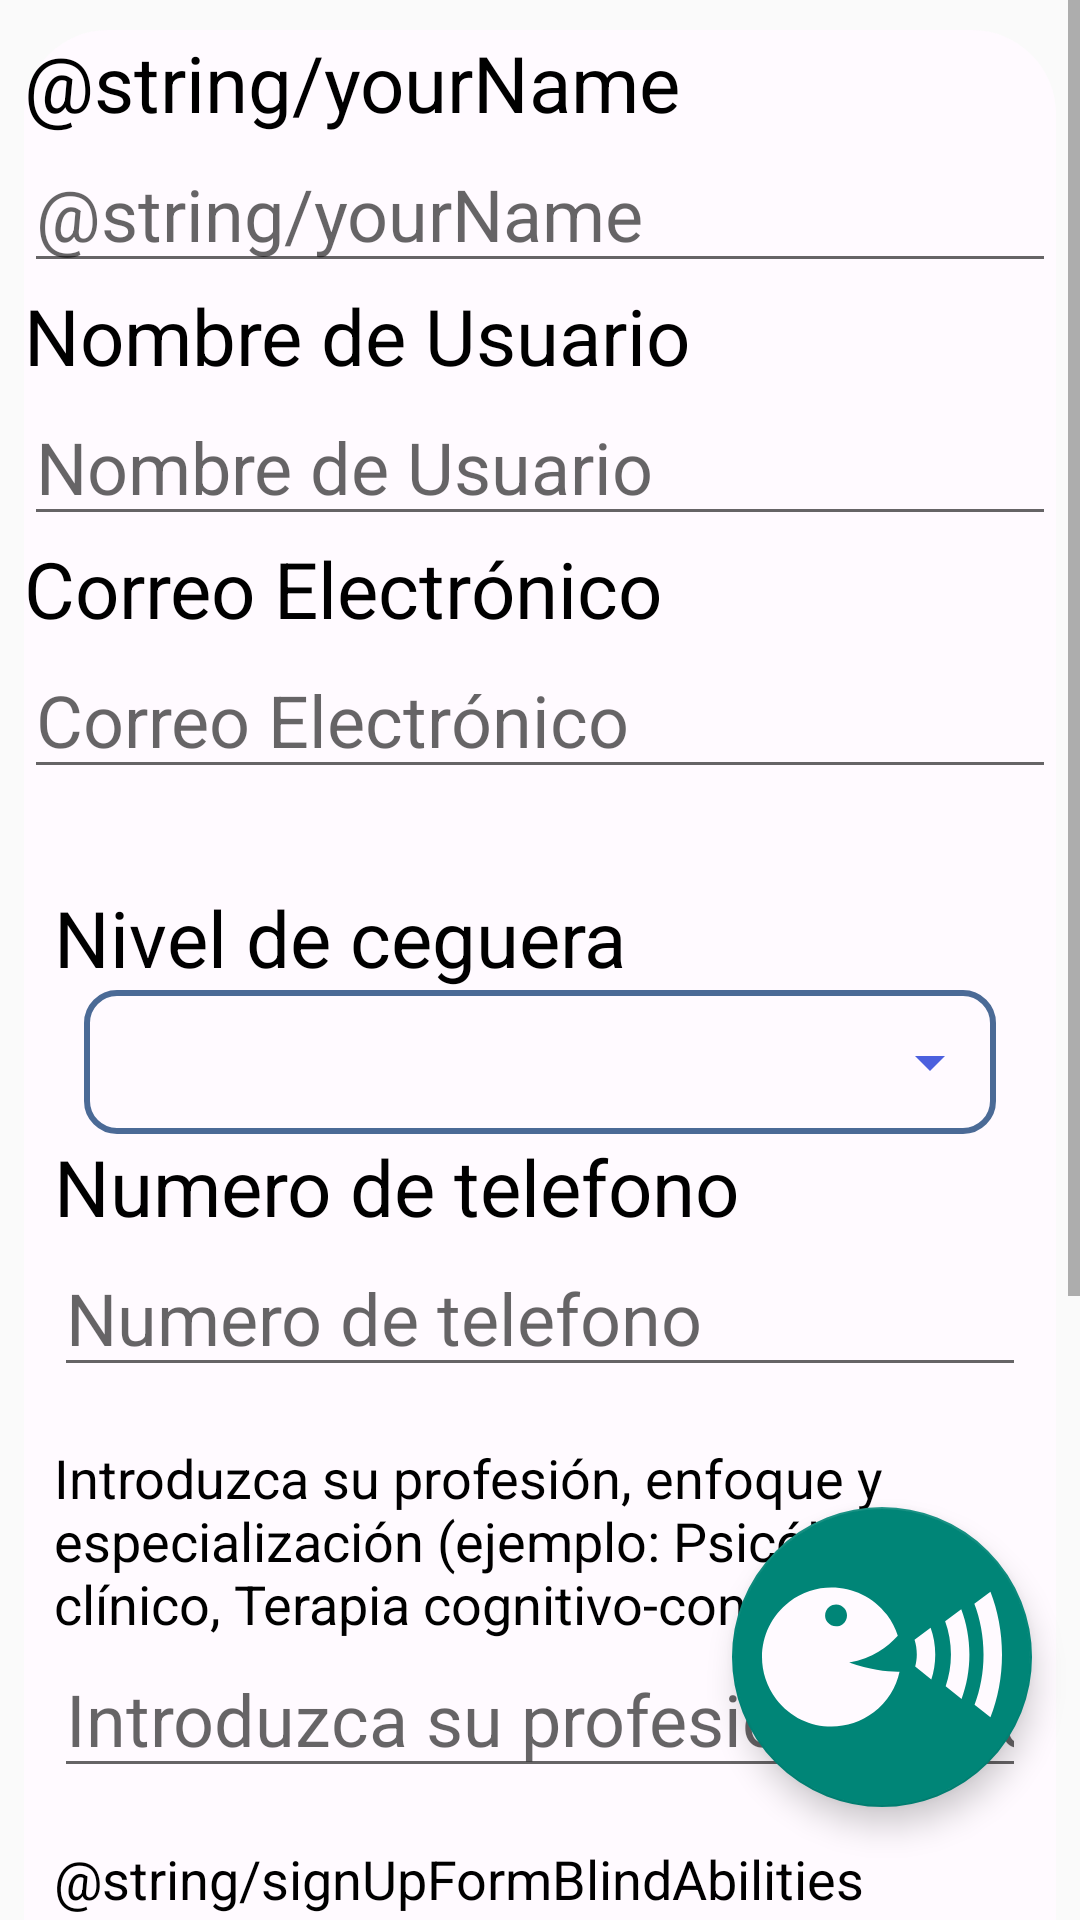

Reconstruct the res/layout file that produces this screen, plus the resources it refers to.
<!-- AndroidManifest.xml: application theme Theme.TuEmpleoBlind -->
<!-- res/layout/activity_edit_data_profile_blind.xml -->
<?xml version="1.0" encoding="utf-8"?>
<androidx.constraintlayout.widget.ConstraintLayout xmlns:android="http://schemas.android.com/apk/res/android"
    xmlns:app="http://schemas.android.com/apk/res-auto"
    xmlns:tools="http://schemas.android.com/tools"
    android:layout_width="match_parent"
    android:layout_height="match_parent"
    tools:context=".EditDataProfileBlind">

    <ScrollView
        android:layout_width="match_parent"
        android:layout_height="match_parent" >
        <LinearLayout
            android:layout_width="match_parent"
            android:layout_height="match_parent"
            android:orientation="vertical">

            <androidx.constraintlayout.widget.ConstraintLayout
                android:layout_width="match_parent"
                android:layout_height="wrap_content"
                android:background="@drawable/btn_beta"
                android:layout_marginTop="10dp"
                android:layout_marginStart="8dp"
                android:layout_marginEnd="8dp"
                >

                <TextView
                    android:id="@+id/textView6"
                    android:layout_width="match_parent"
                    android:layout_height="wrap_content"
                    android:text="@string/yourName"
                    android:textColor="@color/normal_color"
                    android:textSize="26sp"
                    app:layout_constraintStart_toStartOf="parent"
                    app:layout_constraintTop_toTopOf="parent" />

                <EditText
                    android:id="@+id/editTextNameEditDataBlind"
                    android:layout_width="match_parent"
                    android:layout_height="wrap_content"
                    android:autofillHints="name"
                    android:ems="10"
                    android:hint="@string/yourName"
                    android:inputType="text"
                    android:textSize="24sp"
                    android:layout_marginBottom="10dp"
                    app:layout_constraintStart_toStartOf="parent"
                    app:layout_constraintTop_toBottomOf="@+id/textView6" />

                <TextView
                    android:id="@+id/textView7"
                    android:layout_width="match_parent"
                    android:layout_height="wrap_content"
                    android:text="@string/name_user"
                    android:textColor="@color/normal_color"
                    android:textSize="26sp"
                    app:layout_constraintStart_toStartOf="parent"
                    app:layout_constraintTop_toBottomOf="@+id/editTextNameEditDataBlind" />

                <EditText
                    android:id="@+id/editTextUserNameEditDataBlind"
                    android:layout_width="match_parent"
                    android:layout_height="wrap_content"
                    android:autofillHints="name"
                    android:ems="10"
                    android:hint="@string/name_user"
                    android:inputType="text"
                    android:textSize="24sp"
                    android:layout_marginBottom="10dp"
                    app:layout_constraintStart_toStartOf="parent"
                    app:layout_constraintTop_toBottomOf="@+id/textView7" />

                <TextView
                    android:id="@+id/textView8"
                    android:layout_width="match_parent"
                    android:layout_height="wrap_content"
                    android:text="@string/sign_up_c_email"
                    android:textColor="@color/normal_color"
                    android:textSize="26sp"
                    app:layout_constraintStart_toStartOf="parent"
                    app:layout_constraintTop_toBottomOf="@+id/editTextUserNameEditDataBlind" />

                <EditText
                    android:id="@+id/editTextEmailEditDataBlind"
                    android:layout_width="match_parent"
                    android:layout_height="wrap_content"
                    android:autofillHints="name"
                    android:ems="10"
                    android:hint="@string/sign_up_c_email"
                    android:inputType="textEmailAddress"
                    android:textSize="24sp"
                    android:layout_marginBottom="10dp"
                    app:layout_constraintStart_toStartOf="parent"
                    app:layout_constraintTop_toBottomOf="@+id/textView8" />

                <TextView
                    android:id="@+id/textView"
                    android:layout_width="match_parent"
                    android:layout_height="wrap_content"
                    android:layout_marginTop="32dp"
                    android:text="@string/signUpFormBlindLevel"
                    android:textColor="@color/normal_color"
                    android:textSize="26sp"
                    app:layout_constraintStart_toStartOf="parent"
                    app:layout_constraintTop_toBottomOf="@+id/editTextEmailEditDataBlind"
                    android:layout_marginStart="10dp"
                    android:layout_marginEnd="10dp"/>


                <LinearLayout
                    android:id="@+id/linearLayout"
                    android:layout_width="match_parent"
                    android:layout_height="wrap_content"
                    android:orientation="vertical"
                    app:layout_constraintTop_toBottomOf="@+id/textView"
                    android:layout_marginStart="10dp"
                    android:layout_marginEnd="10dp">


                    <Spinner
                        android:id="@+id/spinnerCategoryLevelEditDataBlind"
                        android:layout_width="match_parent"
                        android:layout_height="wrap_content"
                        android:layout_marginStart="10dp"
                        android:layout_marginEnd="10dp"
                        android:background="@drawable/style_spiner" />

                    <TextView
                        android:id="@+id/textView5"
                        android:layout_width="match_parent"
                        android:layout_height="wrap_content"
                        android:text="@string/Phone"
                        android:textColor="@color/normal_color"
                        android:textSize="26sp" />

                    <EditText
                        android:id="@+id/editTextPhoneNumberEditDataBlind"
                        android:layout_width="match_parent"
                        android:layout_height="wrap_content"
                        android:autofillHints="name"
                        android:ems="10"
                        android:hint="@string/Phone"
                        android:inputType="phone"
                        android:textSize="24sp" />

                    <TextView
                        android:id="@+id/textView2"
                        android:layout_width="match_parent"
                        android:layout_height="wrap_content"
                        android:layout_marginTop="18dp"
                        android:text="@string/signUpFormBlindProfession"
                        android:textColor="@color/normal_color"
                        android:textSize="18sp" />

                    <EditText
                        android:id="@+id/editTextProfessionEditDataBlind"
                        android:layout_width="match_parent"
                        android:layout_height="wrap_content"
                        android:autofillHints="name"
                        android:ems="10"
                        android:hint="@string/signUpFormBlindProfession"
                        android:inputType="text"
                        android:textSize="24sp" />
                    <TextView
                        android:id="@+id/textView15"
                        android:layout_width="match_parent"
                        android:layout_height="wrap_content"
                        android:layout_marginTop="18dp"
                        android:text="@string/signUpFormBlindAbilities"
                        android:textColor="@color/normal_color"
                        android:textSize="18sp" />

                    <EditText
                        android:id="@+id/editTextAbilitiesEditDataBlind"
                        android:layout_width="match_parent"
                        android:layout_height="wrap_content"
                        android:autofillHints="name"
                        android:ems="10"
                        android:hint="@string/signUpFormBlindAbilities"
                        android:inputType="text"
                        android:textSize="24sp" />
                    <TextView
                        android:id="@+id/textView3"
                        android:layout_width="match_parent"
                        android:layout_height="wrap_content"
                        android:layout_marginTop="16dp"
                        android:text="@string/signUpFormBlindAddress"
                        android:textColor="@color/normal_color"
                        android:textSize="26sp" />

                    <EditText
                        android:id="@+id/editTextAddressEditDataBlind"
                        android:layout_width="match_parent"
                        android:layout_height="wrap_content"
                        android:autofillHints="name"
                        android:ems="10"
                        android:hint="@string/sign_up_c_location"
                        android:inputType="text"
                        android:textSize="24sp" />

                </LinearLayout>


            </androidx.constraintlayout.widget.ConstraintLayout>

            <androidx.constraintlayout.widget.ConstraintLayout
                android:layout_width="match_parent"
                android:layout_height="match_parent">

                <Button
                    android:id="@+id/buttonSaveEditDataBlind"
                    android:layout_width="match_parent"
                    android:layout_height="wrap_content"
                    android:layout_marginTop="18dp"
                    android:text="@string/save"
                    android:textSize="28dp"
                    android:textColor="@color/ghost_white"
                    android:textStyle="bold"
                    app:layout_constraintEnd_toEndOf="parent"
                    app:layout_constraintStart_toStartOf="parent"
                    app:layout_constraintTop_toTopOf="parent"
                    android:background="@drawable/btn_orange"/>

                <Button
                    android:id="@+id/buttonCancelEditDataBlind"
                    android:layout_width="match_parent"
                    android:layout_height="wrap_content"
                    android:layout_marginTop="16dp"
                    android:text="@string/cancel"
                    android:textSize="28dp"
                    android:textColor="@color/ghost_white"
                    android:textStyle="bold"
                    app:layout_constraintEnd_toEndOf="parent"
                    app:layout_constraintHorizontal_bias="0.516"
                    app:layout_constraintStart_toStartOf="parent"
                    app:layout_constraintTop_toBottomOf="@+id/buttonSaveEditDataBlind"
                    android:background="@drawable/btn_blue"/>
            </androidx.constraintlayout.widget.ConstraintLayout>
        </LinearLayout>

    </ScrollView>

    <include layout="@layout/base_flotante" />


</androidx.constraintlayout.widget.ConstraintLayout>
<!-- res/layout/base_flotante.xml (included above) -->
<androidx.constraintlayout.widget.ConstraintLayout xmlns:android="http://schemas.android.com/apk/res/android"
    xmlns:app="http://schemas.android.com/apk/res-auto"
    xmlns:tools="http://schemas.android.com/tools"
    android:layout_width="match_parent"
    android:layout_height="match_parent">

    <androidx.constraintlayout.widget.Guideline
        android:id="@+id/guideline"
        android:layout_width="wrap_content"
        android:layout_height="wrap_content"
        android:orientation="horizontal"
        app:layout_constraintGuide_percent="0.76" />

    <com.google.android.material.floatingactionbutton.FloatingActionButton
        android:id="@+id/floatingButtonComands"
        android:layout_width="100dp"
        android:layout_height="100dp"
        android:layout_gravity="bottom|end"
        android:layout_margin="16dp"
        android:layout_marginEnd="16dp"
        android:contentDescription="Activar comandos de voz"
        app:fabCustomSize="100dp"
        app:srcCompat="@drawable/icon_voice"
        app:layout_constraintTop_toTopOf="@id/guideline"
        app:layout_constraintEnd_toEndOf="parent"
        app:maxImageSize="80dp"/>

</androidx.constraintlayout.widget.ConstraintLayout>
<!-- resources referenced by this layout -->
<resources>
  <color name="ghost_white">#FFFAFF</color>
  <color name="normal_color">#000000</color>
  <!-- drawable btn_beta (drawable) -->
  <?xml version="1.0" encoding="utf-8"?>
  <shape  xmlns:android="http://schemas.android.com/apk/res/android"
      android:shape="rectangle">
      <solid android:color="@color/ghost_white"/>
      <corners
          android:bottomLeftRadius="28dp"
          android:bottomRightRadius="28dp"
          android:topLeftRadius="28dp"
          android:topRightRadius="28dp"/>
  
  </shape>
  <!-- drawable btn_blue (drawable) -->
  <?xml version="1.0" encoding="utf-8"?>
  <shape xmlns:android="http://schemas.android.com/apk/res/android"
      android:shape="rectangle">
      <gradient android:startColor="@color/lapis_lazuli"  android:endColor="@color/marinian_blue" android:type="linear"/>
      <corners android:topLeftRadius="50dp" android:bottomRightRadius="50dp"/>
  
  </shape>
  <!-- drawable btn_orange (drawable) -->
  <?xml version="1.0" encoding="utf-8"?>
  <shape android:shape="rectangle" xmlns:android="http://schemas.android.com/apk/res/android">
  <gradient android:startColor="@color/orange"  android:endColor="@color/darck_orange" android:type="linear"/>
      <corners android:topLeftRadius="50dp" android:bottomRightRadius="50dp"/>
  
  </shape>
  <!-- drawable style_spiner (drawable) -->
  <?xml version="1.0" encoding="utf-8"?>
  <selector xmlns:android="http://schemas.android.com/apk/res/android">
      <item>
          <layer-list>
              <item>
                  <shape android:shape="rectangle">
                      <solid android:color="@color/ghost_white"/>
                      <corners android:radius="10dp"/>
                      <stroke android:color="@color/lapis_lazuli" android:width="2dp"/>
                      <padding android:right="10dp"/>
                      <size android:height="48dp"/>
                  </shape>
              </item>
              <item android:drawable="@drawable/ic_down_2" android:gravity="center|end">
              </item>
          </layer-list>
      </item>
  </selector>
  <string name="Phone">Numero de telefono</string>
  <string name="cancel">Cancelar</string>
  <string name="name_user"> Nombre de Usuario</string>
  <string name="signUpFormBlindAddress">Escribe pais, provincia y barrio</string>
  <string name="signUpFormBlindLevel">Nivel de ceguera</string>
  <string name="signUpFormBlindProfession">Introduzca su profesión, enfoque y especialización (ejemplo: Psicólogo clínico, Terapia cognitivo-conductual)</string>
  <string name="sign_up_c_email">Correo Electrónico</string>
  <string name="sign_up_c_location">Ubicación De La Empresa</string>
  <style name="Theme.TuEmpleoBlind" parent="Base.Theme.TuEmpleoBlind" />
  <color name="lapis_lazuli">#4B6A96</color>
  <color name="marinian_blue">#26408B</color>
  <color name="orange">#ff7d00</color>
  <color name="darck_orange">#bb3e03</color>
  <!-- drawable ic_down_2 (drawable-anydpi) -->
  <vector xmlns:android="http://schemas.android.com/apk/res/android"
      android:width="24dp"
      android:height="24dp"
      android:viewportWidth="24"
      android:viewportHeight="24"
      android:tint="@color/strong_color"
      android:alpha="0.8">
    <path
        android:fillColor="@android:color/white"
        android:pathData="M7,10l5,5 5,-5z"/>
  </vector>
  <style name="Base.Theme.TuEmpleoBlind" parent="Theme.Design.Light.NoActionBar">
          
  
      </style>
  <color name="strong_color">#1D39D6</color>
</resources>
